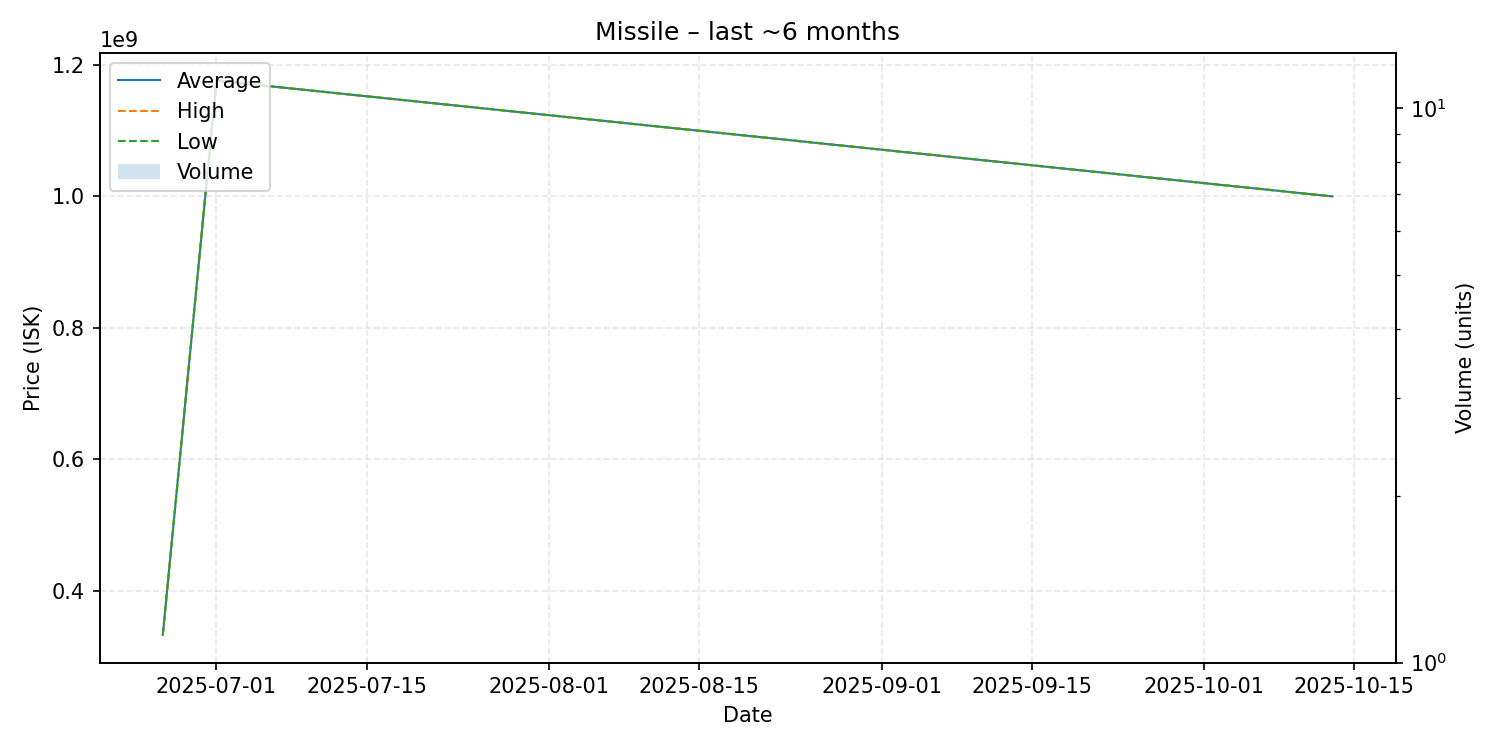

Data behind this chart, as committed beside it:
date, average, highest, lowest, order_count, volume
2025-06-26, 333200000, 333200000, 333200000, 1, 1
2025-07-01, 1176000000, 1176000000, 1176000000, 1, 1
2025-10-13, 1000000000, 1000000000, 1000000000, 1, 1
